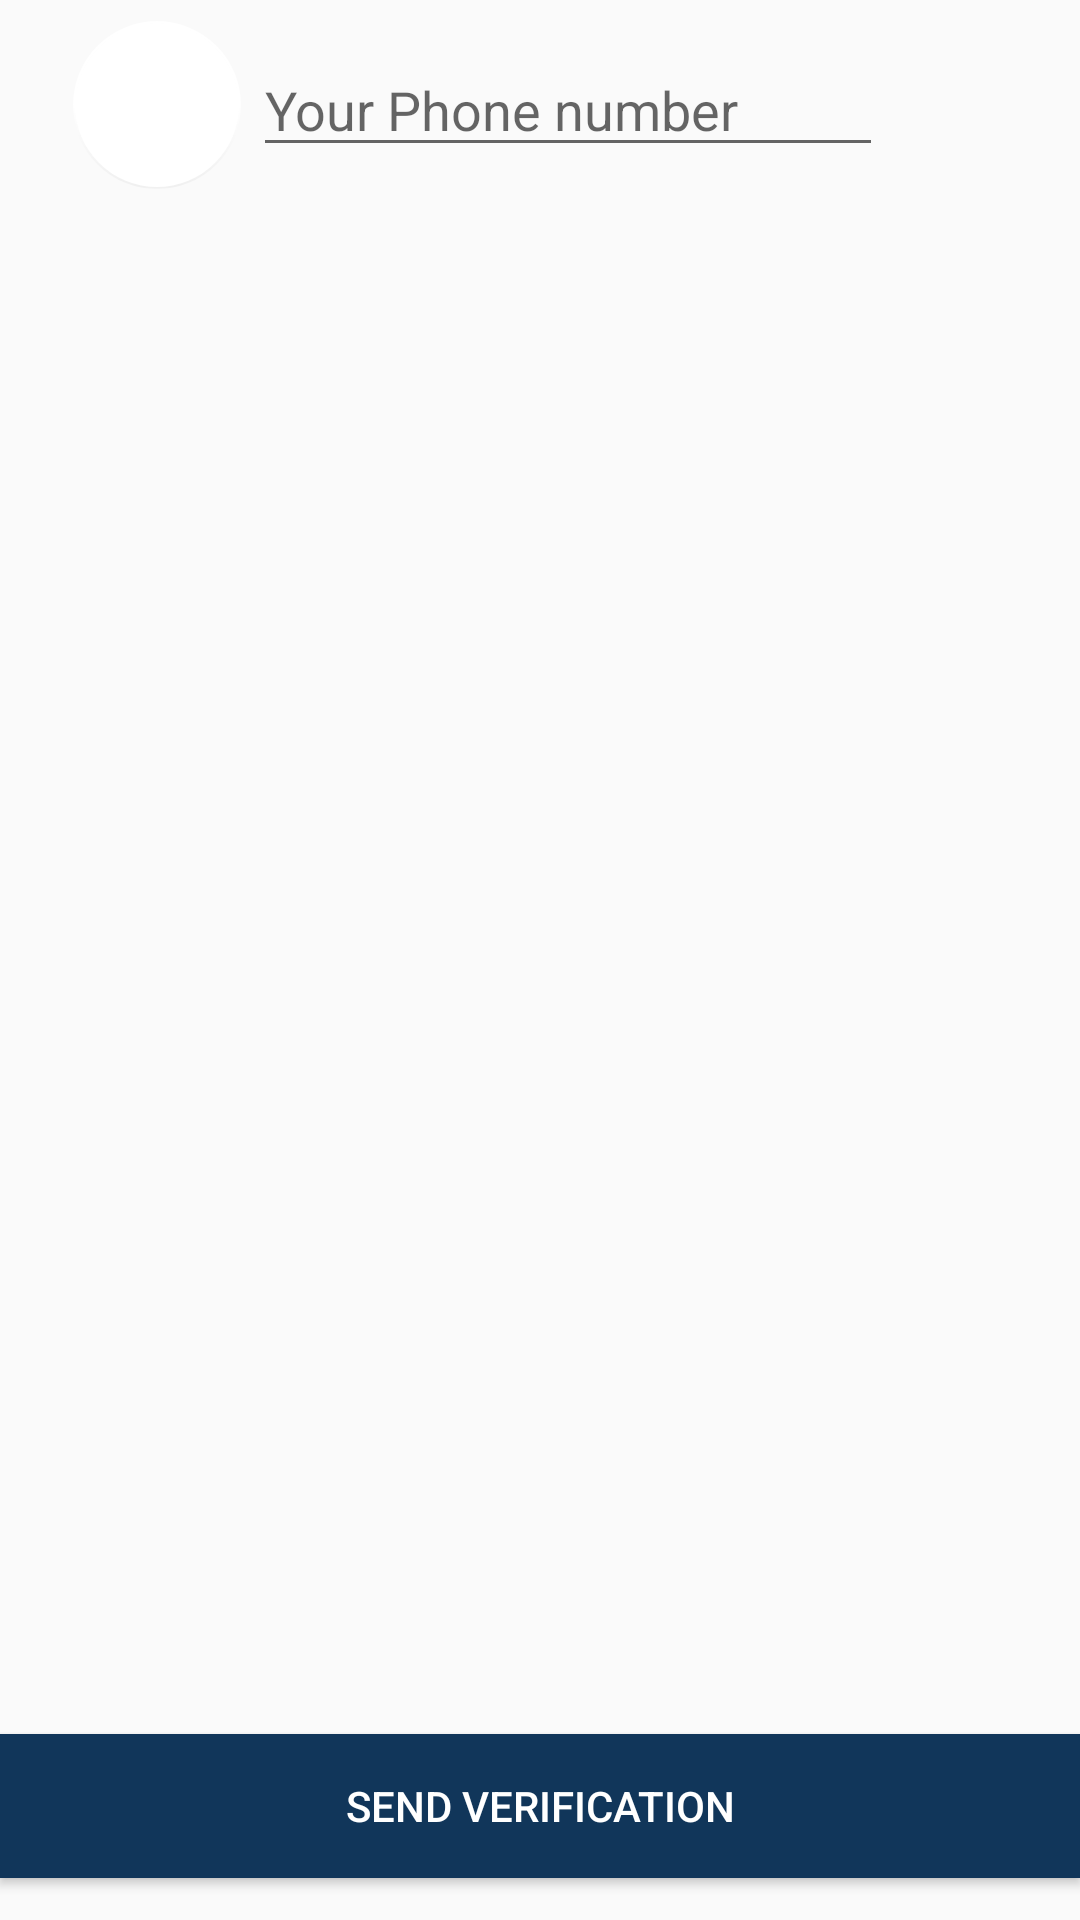

Write the Android layout XML for this screen, with the resource values it uses.
<!-- AndroidManifest.xml: application theme AppTheme -->
<!-- res/layout/activity_auth.xml -->
<?xml version="1.0" encoding="utf-8"?>
<RelativeLayout xmlns:android="http://schemas.android.com/apk/res/android"
    xmlns:app="http://schemas.android.com/apk/res-auto"
    xmlns:tools="http://schemas.android.com/tools"
    android:layout_width="match_parent"
    android:layout_height="match_parent"

    android:orientation="vertical"
    android:theme="@style/AppTheme">

    <LinearLayout
        android:id="@+id/phoneHLayout"
        android:layout_width="match_parent"
        android:layout_height="wrap_content"
        android:layout_margin="5dp"
        android:gravity="center"
        android:orientation="horizontal">

        <android.support.design.widget.FloatingActionButton
            android:layout_width="wrap_content"
            android:layout_height="wrap_content"
            android:layout_margin="2dp"

            app:elevation="0dp"
            android:src="@drawable/ic_phone_black_24dp"
            android:visibility="visible"
            app:backgroundTint="#fff"
            tools:borderWidth="0dp" />

        <EditText
            android:id="@+id/phoneInput"
            android:layout_width="wrap_content"
            android:layout_height="wrap_content"
            android:layout_alignParentTop="true"

            android:layout_margin="2dp"
            android:ems="10"
            android:hint="Your Phone number"
            android:inputType="phone" />

        <ProgressBar
            android:id="@+id/phoneProgressBar"
            style="?android:attr/progressBarStyle"
            android:layout_width="37dp"
            android:layout_height="35dp"
            android:layout_alignParentTop="true"

            android:layout_margin="2dp"
            android:visibility="invisible" />

    </LinearLayout>

    <LinearLayout
        android:id="@+id/codeHLayout"

        android:layout_width="match_parent"
        android:layout_height="wrap_content"
        android:layout_alignParentTop="true"
        android:layout_marginTop="65dp"

        android:gravity="center"
        android:orientation="horizontal"
        android:visibility="invisible">

        <android.support.design.widget.FloatingActionButton
            android:layout_width="wrap_content"
            android:layout_height="wrap_content"
            android:layout_margin="2dp"
            android:src="@drawable/ic_lock_outline_black_24dp"
            android:visibility="visible"
            app:elevation="0dp"
            app:backgroundTint="#fff"
             />

        <EditText
            android:id="@+id/codeInput"
            android:layout_width="wrap_content"
            android:layout_height="wrap_content"
            android:layout_alignParentTop="true"

            android:layout_margin="2dp"
            android:ems="10"
            android:hint="Verification code"
            android:inputType="number"
            android:visibility="visible" />

        <ProgressBar
            android:id="@+id/codeProgressBar"
            style="?android:attr/progressBarStyle"
            android:layout_width="37dp"
            android:layout_height="35dp"
            android:layout_alignParentTop="true"

            android:layout_margin="2dp"
            android:visibility="invisible" />

    </LinearLayout>

    <Button
        android:id="@+id/verifyButton"
        android:layout_width="match_parent"
        android:layout_height="wrap_content"
        android:layout_alignParentBottom="true"

        android:layout_marginBottom="14dp"
        android:background="#11365A"
        android:text="Send Verification"
        android:textColor="#fff" />

    <EditText
        android:id="@+id/errorMsg"
        android:layout_width="256dp"
        android:layout_height="wrap_content"
        android:layout_alignParentTop="true"
        android:layout_centerHorizontal="true"
        android:layout_marginTop="139dp"

        android:text="There is smth wrong with code"
        android:textColor="@color/colorPrimary"
        android:textColorLink="@color/colorPrimary"
        android:background="@null"
        android:visibility="invisible" />


</RelativeLayout>
<!-- resources referenced by this layout -->
<resources>
  <color name="colorPrimary">#39A5D9</color>
  <style name="AppTheme" parent="Theme.AppCompat.Light.DarkActionBar">
          
          <item name="colorPrimary">@color/colorPrimary</item>
          <item name="colorPrimaryDark">@color/colorPrimaryDark</item>
          <item name="colorAccent">@color/colorAccent</item>
      </style>
  <color name="colorPrimaryDark">#17668C</color>
  <color name="colorAccent">#F5F2DC</color>
</resources>
